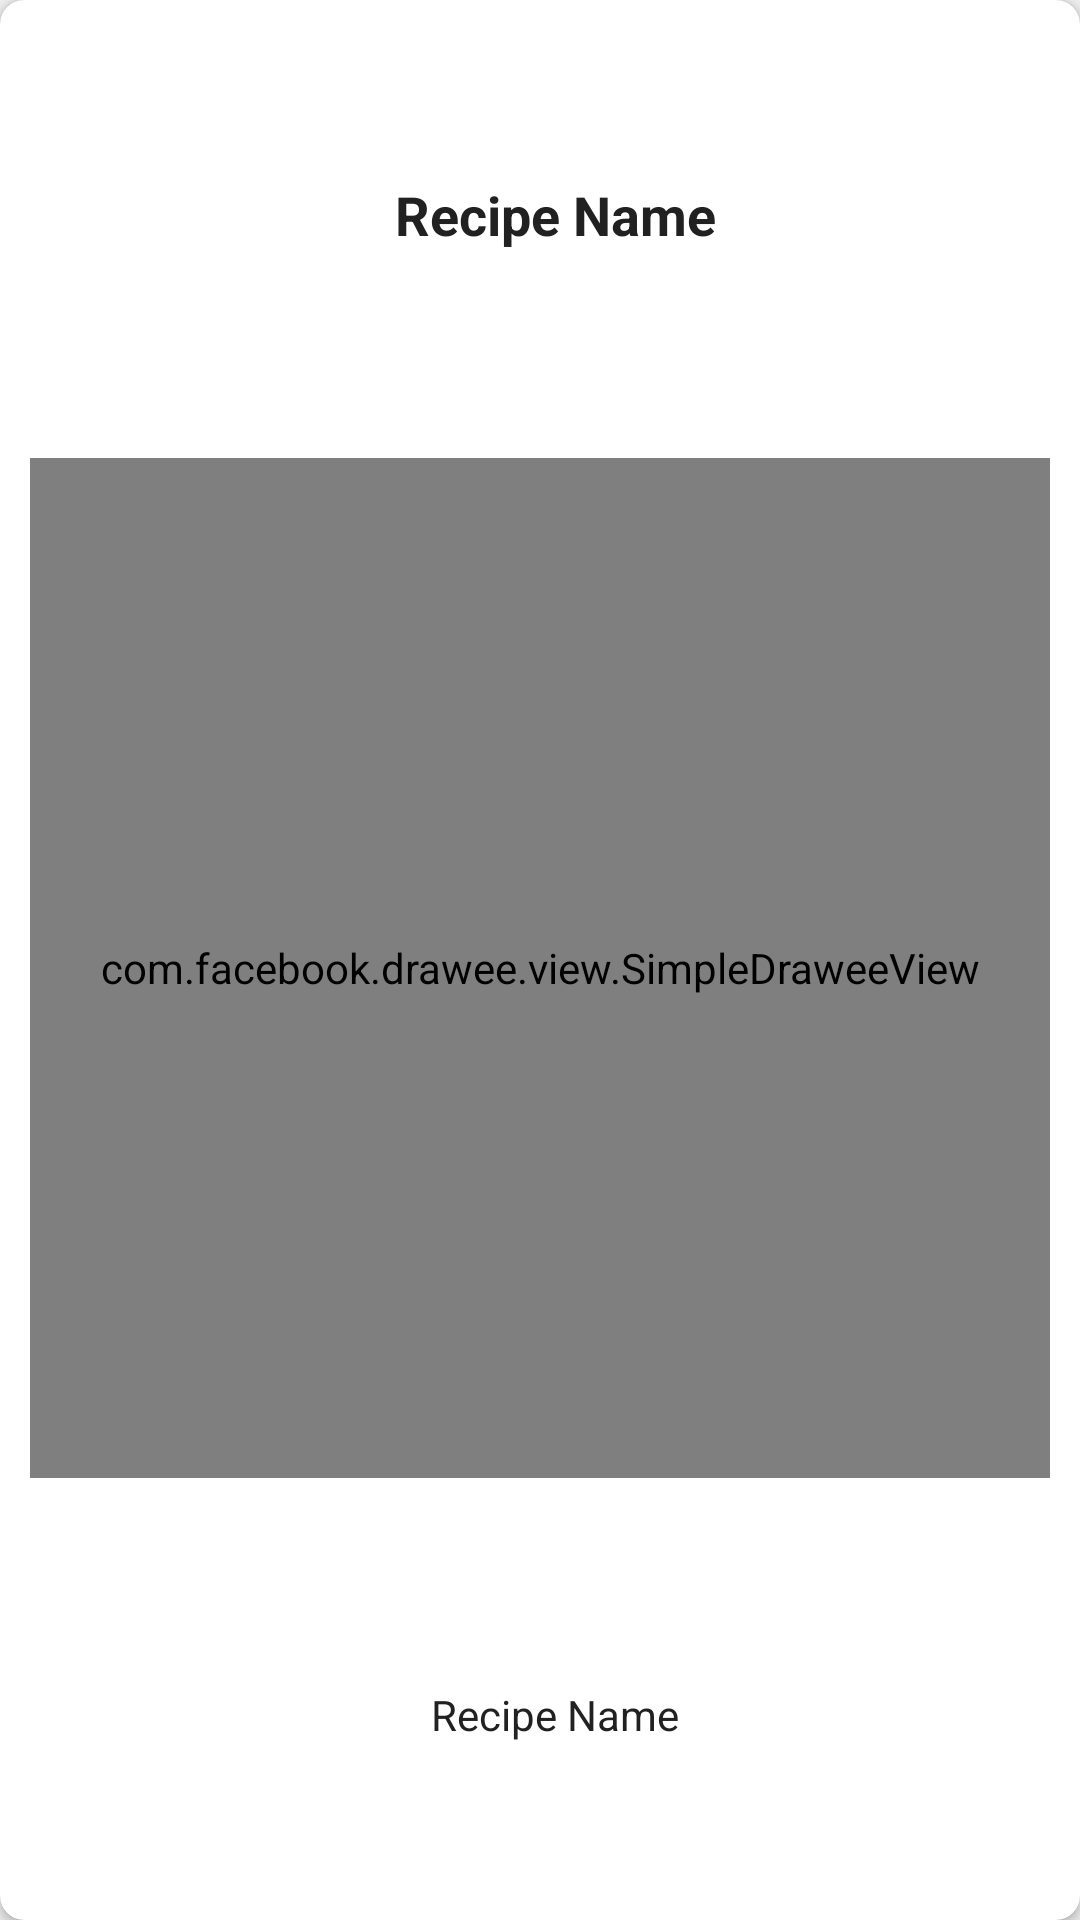

Here is an Android app screen rendered from its layout file. Give the layout XML and the strings, colors and styles it references.
<!-- AndroidManifest.xml: application theme AppTheme -->
<!-- res/layout/large_recipe_card.xml -->
<?xml version="1.0" encoding="utf-8"?>

<android.support.constraint.ConstraintLayout
    android:layout_height="wrap_content"
    android:layout_width="match_parent"
    android:layout_margin="15dp"
    xmlns:app="http://schemas.android.com/apk/res-auto"
    xmlns:android="http://schemas.android.com/apk/res/android">

    <android.support.v7.widget.CardView xmlns:android="http://schemas.android.com/apk/res/android"
        android:layout_width="match_parent"
        android:layout_height="match_parent"
        xmlns:app="http://schemas.android.com/apk/res-auto"
        xmlns:fresco="http://schemas.android.com/tools"
        android:elevation="8dp"
        app:cardCornerRadius="8dp" >

        <android.support.constraint.ConstraintLayout
            android:layout_height="match_parent"
            android:layout_width="match_parent">

             <TextView
                 android:id="@+id/cardTitle"
                 android:layout_width="wrap_content"
                 android:layout_height="wrap_content"
                 android:orientation="vertical"
                 android:textSize="18sp"
                 android:textStyle="bold"
                 android:layout_marginStart="10dp"
                 app:layout_constraintTop_toTopOf="parent"
                 app:layout_constraintStart_toStartOf="parent"
                 app:layout_constraintEnd_toEndOf="parent"
                 app:layout_constraintBottom_toTopOf="@id/home_recipe_card"
                 android:maxLines="2"
                 android:textColor="@color/primaryText"
                 android:text="@string/recipe_name_placeholder"/>

            <com.facebook.drawee.view.SimpleDraweeView
                android:id="@+id/home_recipe_card"
                android:layout_width="match_parent"
                android:layout_height="0dp"
                app:layout_constraintDimensionRatio="1:1"
                app:layout_constraintTop_toBottomOf="@+id/cardTitle"
                app:layout_constraintStart_toStartOf="parent"
                app:layout_constraintEnd_toEndOf="parent"
                app:layout_constraintBottom_toTopOf="@id/recipeCardDescription"
                android:layout_margin="10dp"
                android:scaleType="centerCrop"
                fresco:placeholderImage="@mipmap/ic_old_fashioned"/>

            <TextView
                android:id="@+id/recipeCardDescription"
                android:layout_width="wrap_content"
                android:layout_height="wrap_content"
                android:orientation="vertical"
                android:layout_marginStart="10dp"
                android:maxLines="2"
                app:layout_constraintTop_toBottomOf="@id/home_recipe_card"
                app:layout_constraintStart_toStartOf="parent"
                app:layout_constraintEnd_toEndOf="parent"
                app:layout_constraintBottom_toBottomOf="parent"
                android:textColor="@color/primaryText"
                android:text="@string/recipe_name_placeholder"/>
        </android.support.constraint.ConstraintLayout>
    </android.support.v7.widget.CardView>
</android.support.constraint.ConstraintLayout>
<!-- resources referenced by this layout -->
<resources>
  <color name="primaryText">#212121</color>
  <!-- mipmap ic_old_fashioned: png bitmap (mipmap-hdpi, 8572 bytes) -->
  <string name="recipe_name_placeholder">Recipe Name</string>
  <style name="AppTheme" parent="Theme.AppCompat.Light.NoActionBar">
          
          <item name="colorPrimary">@color/colorPrimary</item>
          <item name="colorPrimaryDark">@color/colorPrimaryDark</item>
          <item name="colorAccent">@color/colorAccent</item>
          <item name="android:actionMenuTextColor">@color/white</item>
          <item name="android:windowBackground">@color/backgroundColor</item>
      </style>
  <color name="colorPrimary">#2196f3</color>
  <color name="colorPrimaryDark">#1976D2</color>
  <color name="colorAccent">#ff5252</color>
  <color name="white">#EEE</color>
  <color name="backgroundColor">#EEE</color>
</resources>
